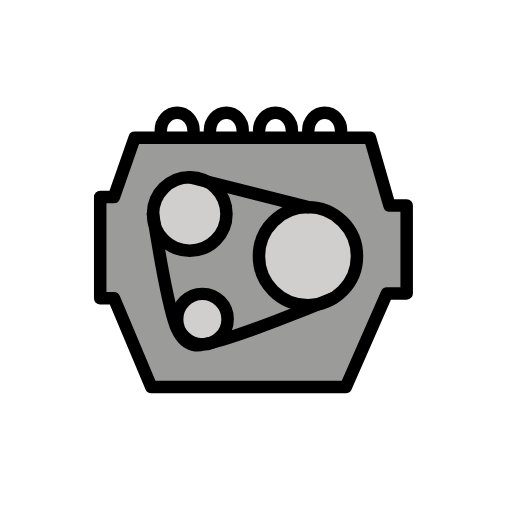
t = 0.00 s
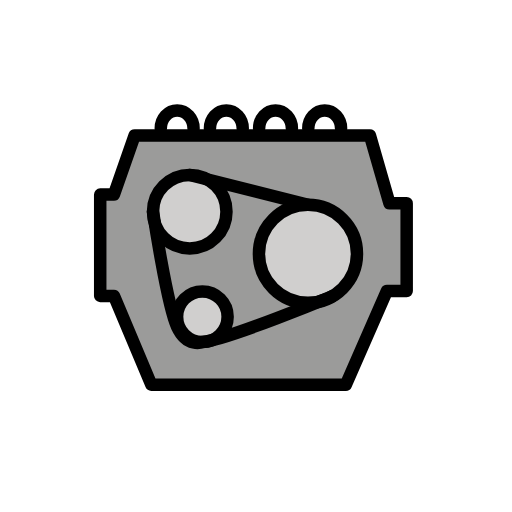
t = 0.48 s
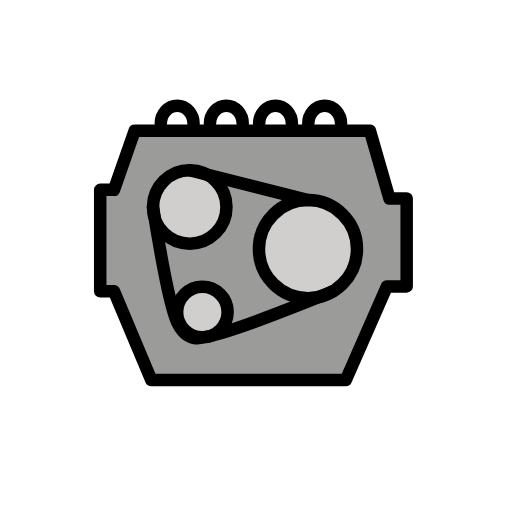
t = 1.43 s
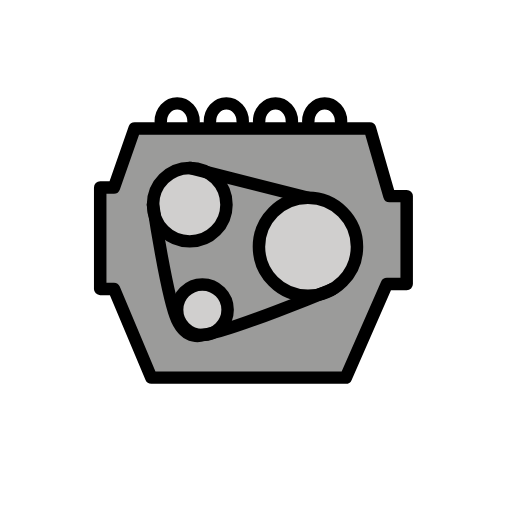
t = 1.90 s
t = 2.38 s: frame unchanged from t = 1.43 s, image omitted
t = 3.33 s: frame unchanged from t = 0.48 s, image omitted

The animated SVG that drew these frames (rendered in a browser with its animation timeline set to each time). Animation: 1 SMIL element (animateTransform=1); one cycle of 3.80 s, repeats indefinitely.

<?xml version='1.0' encoding='utf-8'?>
<svg xmlns="http://www.w3.org/2000/svg" id="emoji" viewBox="-5 -5 82 82" version="1.1" width="200" height="200" role="img">
  <title>OpenMoji: motor</title><g><g id="color">
    <polygon fill="#9B9B9A" points="16.5637,17.0645 54.2492,17.0645 57.3744,27.9106 60.1319,27.9106 60.1319,41.9967 56.9608,41.9967 50.3888,56.979 19.2293,56.979 13.2547,42.7701 11.0487,42.7701 11.0487,26.5319 13.2547,26.5319" />
    <circle cx="25.3876" cy="29.2749" r="5.8826" fill="#D0CFCE" />
    <circle cx="27.4098" cy="46.11" r="4.0443" fill="#D0CFCE" />
    <circle cx="44.3223" cy="36.0232" r="7.8499" fill="#D0CFCE" />
    <path fill="#FFFFFF" d="M20.75,15.9438c0-1.5947,1.1753-2.8875,2.625-2.8875S26,14.349,26,15.9438" />
    <path fill="#FFFFFF" d="M28.625,15.9438c0-1.5947,1.1753-2.8875,2.625-2.8875s2.625,1.2928,2.625,2.8875" />
    <path fill="#FFFFFF" d="M36.5,15.9438c0-1.5947,1.1753-2.8875,2.625-2.8875s2.625,1.2928,2.625,2.8875" />
    <path fill="#FFFFFF" d="M44.375,15.9438c0-1.5947,1.1753-2.8875,2.625-2.8875s2.625,1.2928,2.625,2.8875" />
  </g>
  <g id="hair" />
  <g id="skin" />
  <g id="skin-shadow" />
  <g id="line">
    <polygon fill="none" stroke="#000000" stroke-linecap="round" stroke-linejoin="round" stroke-miterlimit="10" stroke-width="2" points="16.5637,17.0645 54.2492,17.0645 57.3744,27.9106 60.1319,27.9106 60.1319,41.9967 56.9608,41.9967 50.3888,56.979 19.2293,56.979 13.2547,42.7701 11.0487,42.7701 11.0487,26.5319 13.2547,26.5319" />
    <circle cx="25.3876" cy="29.2749" r="5.8826" fill="none" stroke="#000000" stroke-linecap="round" stroke-linejoin="round" stroke-miterlimit="10" stroke-width="2" />
    <circle cx="27.4098" cy="46.11" r="4.0443" fill="none" stroke="#000000" stroke-linecap="round" stroke-linejoin="round" stroke-miterlimit="10" stroke-width="2" />
    <circle cx="44.3223" cy="36.0232" r="7.8499" fill="none" stroke="#000000" stroke-linecap="round" stroke-linejoin="round" stroke-miterlimit="10" stroke-width="2" />
    <line x1="25.3876" x2="44.3223" y1="23.3923" y2="28.1732" fill="none" stroke="#000000" stroke-linecap="round" stroke-linejoin="round" stroke-miterlimit="10" stroke-width="2" />
    <path fill="none" stroke="#000000" stroke-linecap="round" stroke-linejoin="round" stroke-miterlimit="10" stroke-width="2" d="M19.505,29.2749c0,0,2.2519,14.9967,3.8605,18.4436c1.6085,3.4468,4.0443,2.4358,4.0443,2.4358 c4.0443-0.3677,20.9103-7.3842,20.9103-7.3842" />
    <path fill="none" stroke="#000000" stroke-linecap="round" stroke-linejoin="round" stroke-miterlimit="10" stroke-width="2" d="M20.75,15.9438c0-1.5947,1.1753-2.8875,2.625-2.8875S26,14.349,26,15.9438" />
    <path fill="none" stroke="#000000" stroke-linecap="round" stroke-linejoin="round" stroke-miterlimit="10" stroke-width="2" d="M28.625,15.9438c0-1.5947,1.1753-2.8875,2.625-2.8875s2.625,1.2928,2.625,2.8875" />
    <path fill="none" stroke="#000000" stroke-linecap="round" stroke-linejoin="round" stroke-miterlimit="10" stroke-width="2" d="M36.5,15.9438c0-1.5947,1.1753-2.8875,2.625-2.8875s2.625,1.2928,2.625,2.8875" />
    <path fill="none" stroke="#000000" stroke-linecap="round" stroke-linejoin="round" stroke-miterlimit="10" stroke-width="2" d="M44.375,15.9438c0-1.5947,1.1753-2.8875,2.625-2.8875s2.625,1.2928,2.625,2.8875" />
  </g>
<animateTransform attributeName="transform" type="translate" values="0 0;0 -1.5;0 0" dur="3.8s" repeatCount="indefinite" /></g></svg>
